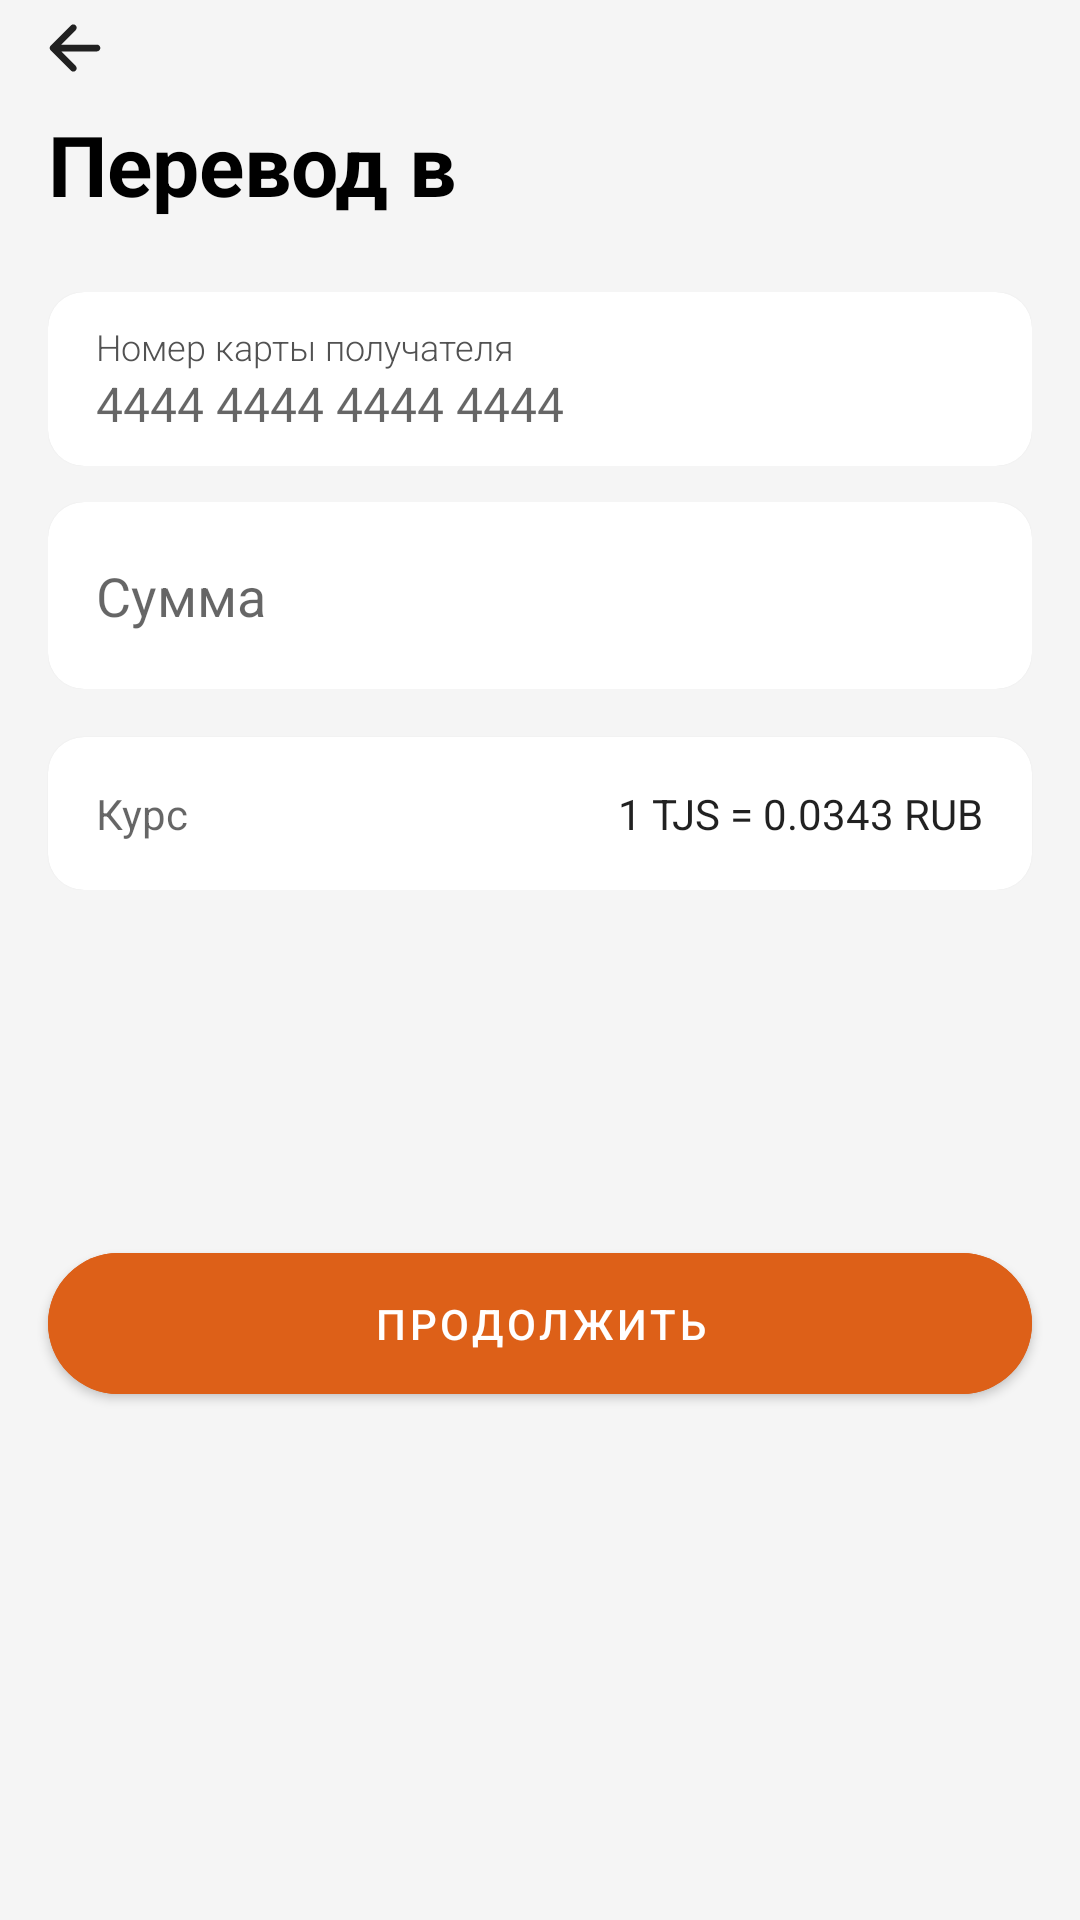

Write the Android layout XML for this screen, with the resource values it uses.
<!-- AndroidManifest.xml: application theme Theme.HumoTransferSample -->
<!-- res/layout/layout_transfer_activity.xml -->
<?xml version="1.0" encoding="utf-8"?>
<LinearLayout xmlns:android="http://schemas.android.com/apk/res/android"
    android:layout_width="match_parent"
    android:layout_height="match_parent"
    xmlns:app="http://schemas.android.com/apk/res-auto"
    android:orientation="vertical"
    android:background="#f5f5f5">

    <LinearLayout
        android:layout_marginTop="8dp"
        android:layout_width="match_parent"
        android:layout_height="wrap_content"
        android:orientation="vertical">

        <ImageView
            android:id="@+id/transfer_act_back_to_main_screen"
            android:layout_marginStart="16dp"
            android:src="@drawable/ic_back"
            android:layout_width="wrap_content"
            android:layout_height="wrap_content"/>

        <TextView
            android:layout_width="match_parent"
            android:layout_height="wrap_content"
            android:layout_marginStart="16dp"
            android:layout_marginTop="12dp"
            android:text="@string/text_transfer_layout"
            android:textColor="#000000"
            android:textSize="28sp"
            android:textStyle="bold" />
    </LinearLayout>

    <LinearLayout
        android:orientation="vertical"
        android:layout_width="match_parent"
        android:layout_height="wrap_content">

        <FrameLayout
            android:layout_marginHorizontal="16dp"
            android:layout_marginTop="24dp"
            android:layout_width="match_parent"
            android:layout_height="wrap_content"
            android:orientation="vertical">

            <com.google.android.material.card.MaterialCardView
                android:layout_width="match_parent"
                android:layout_height="wrap_content"
                android:backgroundTint="#fff"
                android:orientation="vertical"
                app:cardCornerRadius="12dp">

                <LinearLayout
                    android:layout_width="match_parent"
                    android:layout_height="wrap_content"
                    android:layout_marginVertical="10dp"
                    android:layout_marginStart="16dp"
                    android:layout_marginEnd="8dp"
                    android:orientation="vertical">

                    <TextView
                        android:layout_width="match_parent"
                        android:layout_height="wrap_content"
                        android:fontFamily="sans-serif-light"
                        android:text="Номер карты получателя"
                        android:textColor="#525252"
                        android:textSize="12sp" />


                    <EditText
                        android:id="@+id/number_card_transfer"
                        android:layout_width="match_parent"
                        android:layout_height="wrap_content"
                        android:background="@null"
                        android:hint="4444 4444 4444 4444"
                        android:inputType="number"
                        android:textColor="#171717"
                        android:textSize="16sp" />
                </LinearLayout>

            </com.google.android.material.card.MaterialCardView>

        </FrameLayout>


        <FrameLayout
            android:layout_marginHorizontal="16dp"
            android:layout_marginTop="12dp"
            android:layout_width="match_parent"
            android:layout_height="wrap_content"
            android:orientation="vertical">

            <com.google.android.material.card.MaterialCardView
                android:layout_width="match_parent"
                android:layout_height="wrap_content"
                android:orientation="vertical"
                android:backgroundTint="#fff"
                app:cardCornerRadius="12dp">


                <EditText
                    android:id="@+id/summa_transfer"
                    android:hint="Сумма"
                    android:layout_width="match_parent"
                    android:layout_height="wrap_content"
                    android:autofillHints="Сумма"
                    android:background="@null"
                    android:inputType="number"
                    android:paddingHorizontal="16dp"
                    android:paddingVertical="19dp" />

            </com.google.android.material.card.MaterialCardView>


        </FrameLayout>


        <com.google.android.material.card.MaterialCardView
            android:layout_width="match_parent"
            android:layout_height="wrap_content"
            android:layout_marginHorizontal="16dp"
            android:layout_marginTop="16dp"
            app:cardCornerRadius="12dp">
            
            <TextView
                android:layout_width="wrap_content"
                android:layout_height="wrap_content"
                android:layout_margin="16dp"
                android:text="Курс"
                android:textColor="#99000000"
                android:textSize="14sp" />

            <TextView
                android:layout_width="wrap_content"
                android:layout_height="wrap_content"
                android:layout_gravity="end"
                android:layout_margin="16dp"
                android:text="1 TJS = 0.0343 RUB"
                android:textColor="#DE000000"
                android:textSize="14sp" />
            
        </com.google.android.material.card.MaterialCardView>
        

    </LinearLayout>

            <com.google.android.material.button.MaterialButton
                android:id="@+id/btn_apply_transfer"
                android:textColor="@color/white"
                android:text="Продолжить"
                android:layout_marginHorizontal="16dp"
                android:paddingVertical="14dp"
                app:cornerRadius="24dp"
                android:layout_width="match_parent"
                android:layout_height="wrap_content"
                android:backgroundTint="#DD6018"
                android:layout_marginTop="115dp"/>



</LinearLayout>
<!-- resources referenced by this layout -->
<resources>
  <!-- drawable ic_back (drawable) -->
  <vector xmlns:android="http://schemas.android.com/apk/res/android"
      android:width="18dp"
      android:height="16dp"
      android:viewportWidth="18"
      android:viewportHeight="16">
    <path
        android:pathData="M9.233,0.455C9.672,0.894 9.672,1.606 9.233,2.046L4.403,6.875H16.313C16.934,6.875 17.438,7.379 17.438,8C17.438,8.621 16.934,9.125 16.313,9.125H4.403L9.233,13.955C9.672,14.394 9.672,15.106 9.233,15.545C8.794,15.985 8.081,15.985 7.642,15.545L0.892,8.795C0.453,8.356 0.453,7.644 0.892,7.205L7.642,0.455C8.081,0.015 8.794,0.015 9.233,0.455Z"
        android:fillColor="#212121"
        android:fillType="evenOdd"/>
  </vector>
  <string name="text_transfer_layout">Перевод в </string>
  <style name="Theme.HumoTransferSample" parent="Base.Theme.HumoTransferSample" />
  <style name="Base.Theme.HumoTransferSample" parent="Theme.MaterialComponents.Light.NoActionBar">
          
          
          <item name="android:forceDarkAllowed" tools:targetApi="q">false</item>
          <item name="android:statusBarColor">#f5f5f5</item>
          <item name="android:windowLightStatusBar">true</item>
      </style>
  <!-- not gathered from this repository: default colours our renderer supplied (Android Studio template values) -->
  <color name="white">#FFFFFFFF</color>
</resources>
